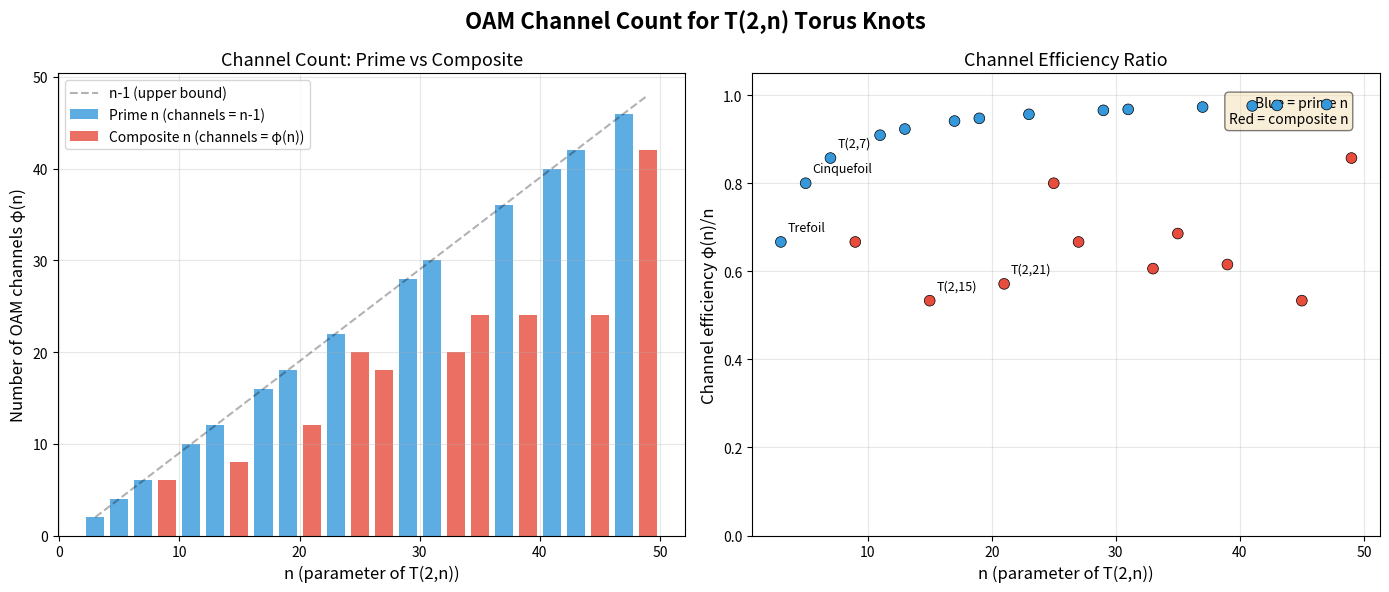
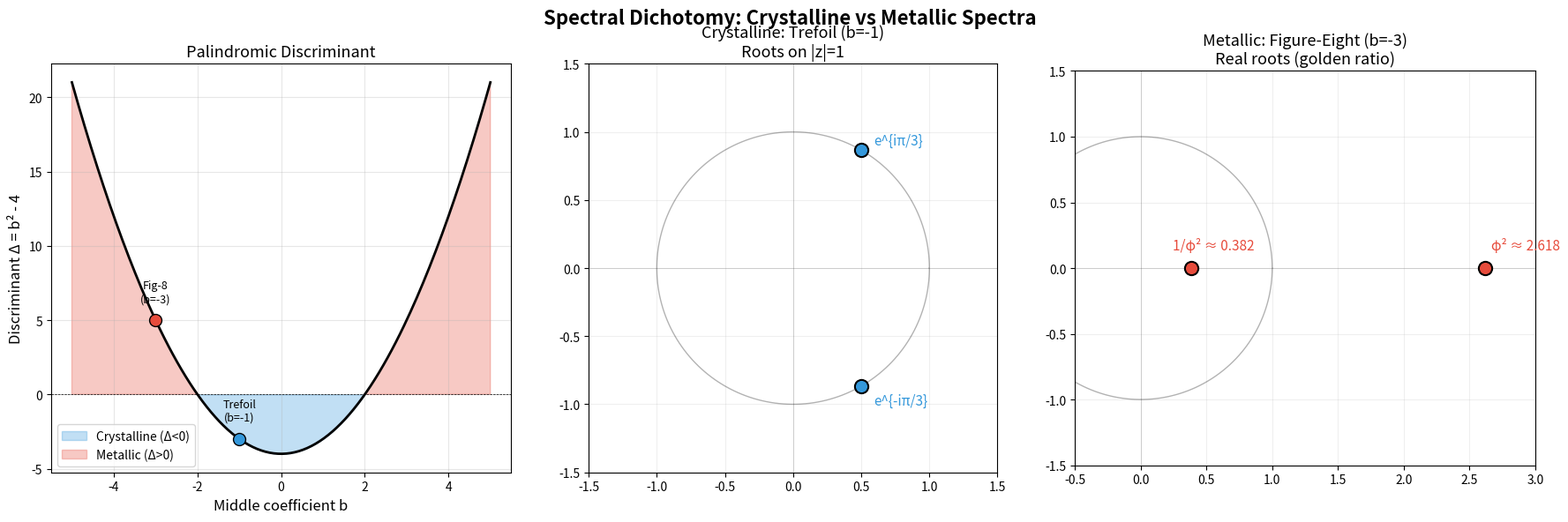
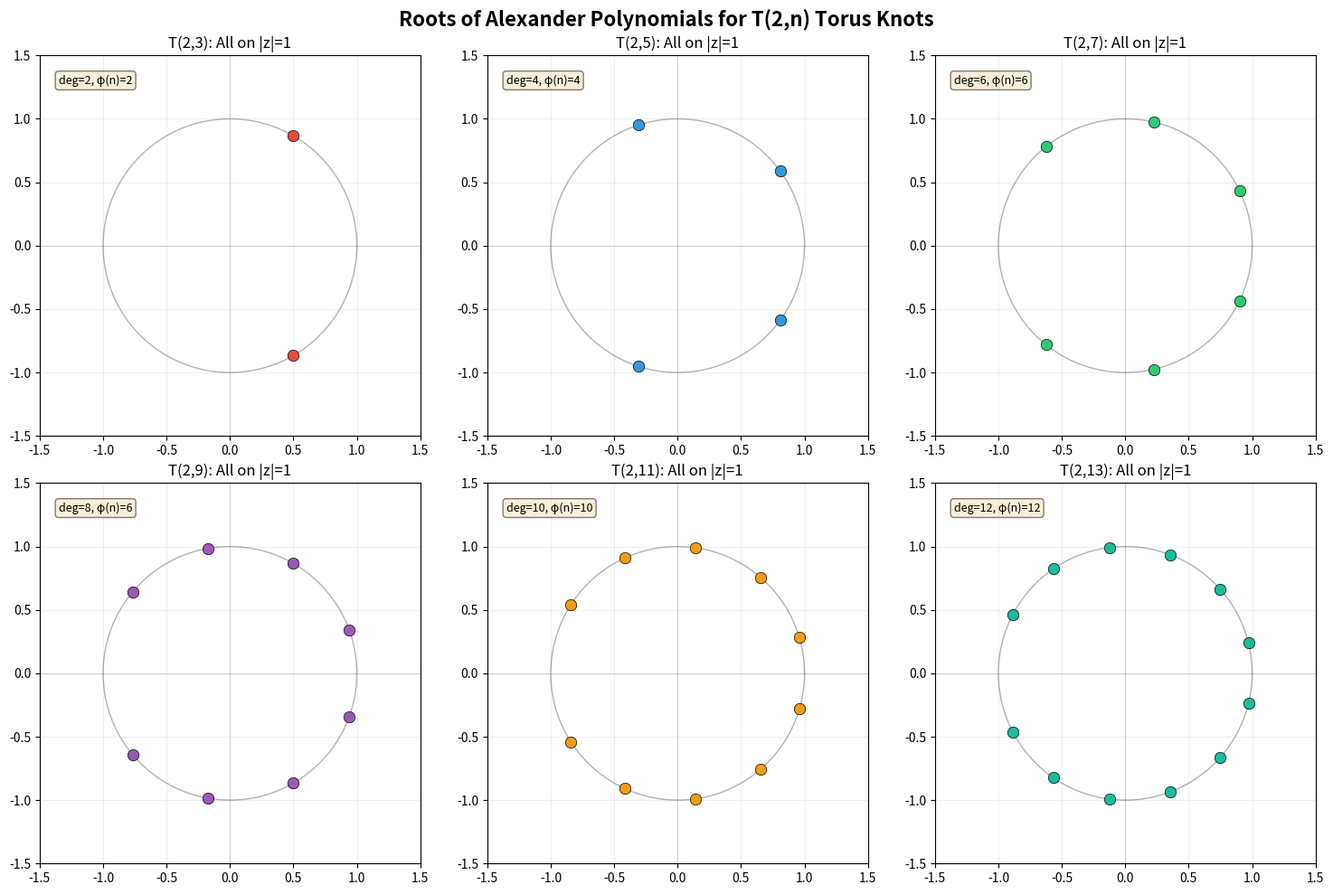

Here is the Python script that generated these plots, in order:
#!/usr/bin/env python3
"""
Cyclotomic Knot Spectra: Numerical Demonstrations

Demonstrates the key results:
1. Alexander polynomials of T(2,n) torus knots
2. The fundamental identity (X+1)·A_n(X) = X^n + 1
3. Cyclotomic bridge: A_p = Φ_{2p} for prime p
4. Spectral dichotomy classification
5. OAM channel counting via Euler's totient
"""

import numpy as np
from math import gcd
from functools import reduce


def euler_totient(n: int) -> int:
    """Compute Euler's totient function φ(n)."""
    result = n
    p = 2
    temp = n
    while p * p <= temp:
        if temp % p == 0:
            while temp % p == 0:
                temp //= p
            result -= result // p
        p += 1
    if temp > 1:
        result -= result // temp
    return result


def alexander_t2n(n: int) -> list[int]:
    """
    Compute the Alexander polynomial A_n(X) of T(2,n) as a coefficient list.
    A_n(X) = Σ_{i=0}^{n-1} (-1)^i X^i
    Returns [a_0, a_1, ..., a_{n-1}].
    """
    return [(-1)**i for i in range(n)]


def poly_multiply(p: list[int], q: list[int]) -> list[int]:
    """Multiply two polynomials represented as coefficient lists."""
    if not p or not q:
        return []
    result = [0] * (len(p) + len(q) - 1)
    for i, a in enumerate(p):
        for j, b in enumerate(q):
            result[i + j] += a * b
    return result


def poly_eval(coeffs: list[int], x: complex) -> complex:
    """Evaluate polynomial at x using Horner's method."""
    result = complex(0)
    for c in reversed(coeffs):
        result = result * x + c
    return result


def cyclotomic_poly(n: int) -> list[int]:
    """
    Compute the n-th cyclotomic polynomial Φ_n(X) using the Möbius function.
    Returns integer coefficient list.
    """
    if n == 1:
        return [-1, 1]  # X - 1

    # Start with X^n - 1
    xn_minus_1 = [-1] + [0] * (n - 1) + [1]

    # Divide by Φ_d for each proper divisor d of n
    divisors = [d for d in range(1, n) if n % d == 0]

    result = xn_minus_1[:]
    for d in sorted(divisors):
        phi_d = cyclotomic_poly(d)
        # Polynomial division
        result = poly_divide(result, phi_d)

    return result


def poly_divide(dividend: list[int], divisor: list[int]) -> list[int]:
    """Exact polynomial division (assumes divisor divides dividend)."""
    # Remove trailing zeros
    while len(dividend) > 1 and dividend[-1] == 0:
        dividend = dividend[:-1]
    while len(divisor) > 1 and divisor[-1] == 0:
        divisor = divisor[:-1]

    if len(dividend) < len(divisor):
        return [0]

    quotient = [0] * (len(dividend) - len(divisor) + 1)
    remainder = dividend[:]

    for i in range(len(quotient) - 1, -1, -1):
        quotient[i] = remainder[i + len(divisor) - 1] // divisor[-1]
        for j in range(len(divisor)):
            remainder[i + j] -= quotient[i] * divisor[j]

    return quotient


def palindromic_discriminant(b: int) -> int:
    """Discriminant of palindromic quadratic X^2 + bX + 1."""
    return b * b - 4


def spectral_type(b: int) -> str:
    """Classify the spectral type of a palindromic quadratic."""
    d = palindromic_discriminant(b)
    if d < 0:
        return "crystalline"
    elif d > 0:
        return "metallic"
    else:
        return "degenerate"


def knot_determinant(n: int) -> int:
    """Compute the knot determinant |A_n(-1)| for T(2,n)."""
    coeffs = alexander_t2n(n)
    val = int(round(poly_eval(coeffs, -1).real))
    return abs(val)


def demo_fundamental_identity():
    """Demonstrate (X+1) · A_n(X) = X^n + 1 for odd n."""
    print("=" * 60)
    print("FUNDAMENTAL IDENTITY: (X+1) · A_n(X) = X^n + 1")
    print("=" * 60)

    for n in [3, 5, 7, 9, 11, 13, 15]:
        a_n = alexander_t2n(n)
        x_plus_1 = [1, 1]  # 1 + X
        product = poly_multiply(x_plus_1, a_n)

        # X^n + 1
        xn_plus_1 = [1] + [0] * (n - 1) + [1]

        match = product == xn_plus_1
        print(f"  n={n:2d}: A_n = {a_n}")
        print(f"         (X+1)·A_n = {product}")
        print(f"         X^{n}+1   = {xn_plus_1}")
        print(f"         Match: {match}")
        print()


def demo_cyclotomic_bridge():
    """Demonstrate A_p = Φ_{2p} for prime p."""
    print("=" * 60)
    print("CYCLOTOMIC BRIDGE: A_p = Φ_{2p} for prime p")
    print("=" * 60)

    primes = [3, 5, 7, 11, 13]
    for p in primes:
        a_p = alexander_t2n(p)
        phi_2p = cyclotomic_poly(2 * p)

        match = a_p == phi_2p
        print(f"  p={p:2d}: A_p    = {a_p}")
        print(f"         Φ_{2*p:<3d}  = {phi_2p}")
        print(f"         Match: {match}")
        print()


def demo_spectral_dichotomy():
    """Demonstrate the spectral classification."""
    print("=" * 60)
    print("SPECTRAL DICHOTOMY: Crystalline vs Metallic")
    print("=" * 60)

    cases = [
        ("Trefoil T(2,3)", -1),
        ("Zero coeff", 0),
        ("b = 1", 1),
        ("b = -2 (degenerate)", -2),
        ("b = 2 (degenerate)", 2),
        ("Figure-eight", -3),
        ("b = 3", 3),
        ("b = -5", -5),
    ]

    for name, b in cases:
        d = palindromic_discriminant(b)
        st = spectral_type(b)
        print(f"  {name:25s}: b={b:3d}, Δ={d:3d}, type={st}")

    print()


def demo_oam_channels():
    """Demonstrate OAM channel counting via Euler's totient."""
    print("=" * 60)
    print("OAM CHANNEL COUNT: φ(2n) = φ(n) for odd n")
    print("=" * 60)

    for n in [3, 5, 7, 9, 11, 13, 15, 17, 19, 21]:
        phi_2n = euler_totient(2 * n)
        phi_n = euler_totient(n)
        print(f"  n={n:2d}: φ(2·{n:2d}) = {phi_2n:2d}, φ({n:2d}) = {phi_n:2d}, "
              f"equal: {phi_2n == phi_n}")

    print()


def demo_knot_determinants():
    """Demonstrate |A_n(-1)| = n."""
    print("=" * 60)
    print("KNOT DETERMINANT: |A_n(-1)| = n")
    print("=" * 60)

    for n in range(1, 20):
        det = knot_determinant(n)
        print(f"  n={n:2d}: |A_n(-1)| = {det:2d}, equals n: {det == n}")

    print()


def demo_roots():
    """Visualize root distribution of Alexander polynomials."""
    print("=" * 60)
    print("ROOT GEOMETRY: Crystalline vs Metallic Spectra")
    print("=" * 60)

    # Trefoil: X^2 - X + 1 (crystalline)
    disc_trefoil = palindromic_discriminant(-1)
    roots_trefoil = [
        (1 + 1j * np.sqrt(-disc_trefoil)) / 2,
        (1 - 1j * np.sqrt(-disc_trefoil)) / 2,
    ]
    print(f"\n  Trefoil (b=-1, Δ={disc_trefoil}):")
    for r in roots_trefoil:
        print(f"    root = {r:.6f}, |root| = {abs(r):.6f}")

    # Figure-eight: X^2 - 3X + 1 (metallic)
    disc_fe = palindromic_discriminant(-3)
    roots_fe = [
        (3 + np.sqrt(disc_fe)) / 2,
        (3 - np.sqrt(disc_fe)) / 2,
    ]
    print(f"\n  Figure-eight (b=-3, Δ={disc_fe}):")
    for r in roots_fe:
        print(f"    root = {r:.6f}, |root| = {abs(r):.6f}")

    # Cinquefoil T(2,5): roots of X^4 - X^3 + X^2 - X + 1
    coeffs_5 = alexander_t2n(5)
    np_coeffs = np.array(coeffs_5, dtype=float)
    roots_5 = np.roots(np_coeffs[::-1])
    print(f"\n  Cinquefoil T(2,5):")
    for r in sorted(roots_5, key=lambda z: np.angle(z)):
        print(f"    root = {r:.6f}, |root| = {abs(r):.6f}")

    print()


def demo_degree_genus():
    """Demonstrate degree and Seifert genus."""
    print("=" * 60)
    print("DEGREE AND SEIFERT GENUS")
    print("=" * 60)

    for n in [3, 5, 7, 9, 11, 13, 15]:
        degree = n - 1
        genus = degree // 2
        channels = euler_totient(n)
        print(f"  T(2,{n:2d}): degree={degree:2d}, genus={genus}, "
              f"channels={channels}")

    print()


if __name__ == "__main__":
    print("╔══════════════════════════════════════════════════════════╗")
    print("║     CYCLOTOMIC KNOT SPECTRA: Numerical Demonstrations   ║")
    print("╚══════════════════════════════════════════════════════════╝")
    print()

    demo_fundamental_identity()
    demo_cyclotomic_bridge()
    demo_spectral_dichotomy()
    demo_oam_channels()
    demo_knot_determinants()
    demo_roots()
    demo_degree_genus()

    print("All demonstrations complete.")


#!/usr/bin/env python3
"""
Visualization: OAM Channel Count via Euler's Totient

Shows how the number of independent OAM channels in T(2,n)
knotted beams scales with n, following φ(n).
"""

import numpy as np
import matplotlib
matplotlib.use('Agg')
import matplotlib.pyplot as plt


def euler_totient(n: int) -> int:
    """Compute Euler's totient function φ(n)."""
    result = n
    p = 2
    temp = n
    while p * p <= temp:
        if temp % p == 0:
            while temp % p == 0:
                temp //= p
            result -= result // p
        p += 1
    if temp > 1:
        result -= result // temp
    return result


def is_prime(n: int) -> bool:
    """Check if n is prime."""
    if n < 2:
        return False
    for i in range(2, int(n**0.5) + 1):
        if n % i == 0:
            return False
    return True


def main():
    fig, (ax1, ax2) = plt.subplots(1, 2, figsize=(14, 6))
    fig.suptitle('OAM Channel Count for T(2,n) Torus Knots',
                 fontsize=16, fontweight='bold')

    # Odd n values from 3 to 49
    n_values = list(range(3, 50, 2))
    channels = [euler_totient(n) for n in n_values]
    primes = [is_prime(n) for n in n_values]

    # Panel 1: Channel count vs n
    prime_n = [n for n, p in zip(n_values, primes) if p]
    prime_ch = [c for c, p in zip(channels, primes) if p]
    composite_n = [n for n, p in zip(n_values, primes) if not p]
    composite_ch = [c for c, p in zip(channels, primes) if not p]

    ax1.bar(prime_n, prime_ch, color='#3498db', alpha=0.8,
            label='Prime n (channels = n-1)', width=1.5)
    ax1.bar(composite_n, composite_ch, color='#e74c3c', alpha=0.8,
            label='Composite n (channels = φ(n))', width=1.5)

    # Reference line n-1
    ax1.plot(n_values, [n-1 for n in n_values], 'k--', alpha=0.3,
             label='n-1 (upper bound)')

    ax1.set_xlabel('n (parameter of T(2,n))', fontsize=12)
    ax1.set_ylabel('Number of OAM channels φ(n)', fontsize=12)
    ax1.set_title('Channel Count: Prime vs Composite', fontsize=13)
    ax1.legend(fontsize=10)
    ax1.grid(True, alpha=0.3)

    # Panel 2: Efficiency ratio φ(n)/n
    efficiency = [euler_totient(n)/n for n in n_values]
    colors = ['#3498db' if is_prime(n) else '#e74c3c' for n in n_values]

    ax2.scatter(n_values, efficiency, c=colors, s=60, zorder=5,
                edgecolors='black', linewidths=0.5)

    # Add labels for notable points
    notable = {3: 'Trefoil', 5: 'Cinquefoil', 7: 'T(2,7)',
               15: 'T(2,15)', 21: 'T(2,21)'}
    for n, name in notable.items():
        if n in n_values:
            eff = euler_totient(n) / n
            ax2.annotate(name, (n, eff), textcoords="offset points",
                         xytext=(5, 8), fontsize=9)

    ax2.set_xlabel('n (parameter of T(2,n))', fontsize=12)
    ax2.set_ylabel('Channel efficiency φ(n)/n', fontsize=12)
    ax2.set_title('Channel Efficiency Ratio', fontsize=13)
    ax2.set_ylim(0, 1.05)
    ax2.grid(True, alpha=0.3)

    # Add text annotation
    ax2.text(0.95, 0.95, 'Blue = prime n\nRed = composite n',
             transform=ax2.transAxes, fontsize=10, va='top', ha='right',
             bbox=dict(boxstyle='round', facecolor='wheat', alpha=0.5))

    plt.tight_layout()
    plt.savefig('oam_channels.png', dpi=150, bbox_inches='tight')
    print("Saved oam_channels.png")


if __name__ == "__main__":
    main()


#!/usr/bin/env python3
"""
Visualization: Spectral Dichotomy — Crystalline vs Metallic

Shows how the palindromic discriminant b² - 4 controls whether
roots lie on the unit circle (crystalline) or on the real line (metallic).
"""

import numpy as np
import matplotlib
matplotlib.use('Agg')
import matplotlib.pyplot as plt


def main():
    fig, (ax1, ax2, ax3) = plt.subplots(1, 3, figsize=(18, 6))
    fig.suptitle('Spectral Dichotomy: Crystalline vs Metallic Spectra',
                 fontsize=16, fontweight='bold')

    # Panel 1: Discriminant as a function of b
    b_range = np.linspace(-5, 5, 200)
    disc = b_range**2 - 4

    ax1.fill_between(b_range, disc, 0, where=(disc < 0),
                     color='#3498db', alpha=0.3, label='Crystalline (Δ<0)')
    ax1.fill_between(b_range, disc, 0, where=(disc > 0),
                     color='#e74c3c', alpha=0.3, label='Metallic (Δ>0)')
    ax1.plot(b_range, disc, 'k-', linewidth=2)
    ax1.axhline(y=0, color='k', linewidth=0.5, linestyle='--')

    # Mark specific knots
    knot_b = {'Trefoil\n(b=-1)': -1, 'Fig-8\n(b=-3)': -3}
    for name, b in knot_b.items():
        d = b**2 - 4
        color = '#3498db' if d < 0 else '#e74c3c'
        ax1.scatter([b], [d], c=color, s=100, zorder=5, edgecolors='black')
        ax1.annotate(name, (b, d), textcoords="offset points",
                     xytext=(0, 15), ha='center', fontsize=9)

    ax1.set_xlabel('Middle coefficient b', fontsize=12)
    ax1.set_ylabel('Discriminant Δ = b² - 4', fontsize=12)
    ax1.set_title('Palindromic Discriminant', fontsize=13)
    ax1.legend(fontsize=10)
    ax1.grid(True, alpha=0.3)

    # Panel 2: Crystalline example (trefoil, b=-1)
    theta = np.linspace(0, 2*np.pi, 200)
    ax2.plot(np.cos(theta), np.sin(theta), 'k-', alpha=0.3, linewidth=1)
    ax2.axhline(y=0, color='k', alpha=0.2, linewidth=0.5)
    ax2.axvline(x=0, color='k', alpha=0.2, linewidth=0.5)

    # Roots of X^2 - X + 1: (1 ± i√3)/2
    r1 = complex(0.5, np.sqrt(3)/2)
    r2 = complex(0.5, -np.sqrt(3)/2)
    ax2.scatter([r1.real, r2.real], [r1.imag, r2.imag],
                c='#3498db', s=120, zorder=5, edgecolors='black', linewidths=1.5)
    ax2.annotate(f'e^{{iπ/3}}', (r1.real, r1.imag), textcoords="offset points",
                 xytext=(10, 5), fontsize=11, color='#3498db')
    ax2.annotate(f'e^{{-iπ/3}}', (r2.real, r2.imag), textcoords="offset points",
                 xytext=(10, -15), fontsize=11, color='#3498db')

    ax2.set_xlim(-1.5, 1.5)
    ax2.set_ylim(-1.5, 1.5)
    ax2.set_aspect('equal')
    ax2.set_title('Crystalline: Trefoil (b=-1)\nRoots on |z|=1', fontsize=13)
    ax2.grid(True, alpha=0.2)

    # Panel 3: Metallic example (figure-eight, b=-3)
    ax3.plot(np.cos(theta), np.sin(theta), 'k-', alpha=0.3, linewidth=1)
    ax3.axhline(y=0, color='k', alpha=0.2, linewidth=0.5)
    ax3.axvline(x=0, color='k', alpha=0.2, linewidth=0.5)

    # Roots of X^2 - 3X + 1: (3 ± √5)/2
    phi = (3 + np.sqrt(5)) / 2  # ≈ 2.618
    phi_inv = (3 - np.sqrt(5)) / 2  # ≈ 0.382
    ax3.scatter([phi, phi_inv], [0, 0],
                c='#e74c3c', s=120, zorder=5, edgecolors='black', linewidths=1.5)
    ax3.annotate(f'φ² ≈ {phi:.3f}', (phi, 0), textcoords="offset points",
                 xytext=(5, 15), fontsize=11, color='#e74c3c')
    ax3.annotate(f'1/φ² ≈ {phi_inv:.3f}', (phi_inv, 0), textcoords="offset points",
                 xytext=(-15, 15), fontsize=11, color='#e74c3c')

    ax3.set_xlim(-0.5, 3.0)
    ax3.set_ylim(-1.5, 1.5)
    ax3.set_aspect('equal')
    ax3.set_title('Metallic: Figure-Eight (b=-3)\nReal roots (golden ratio)', fontsize=13)
    ax3.grid(True, alpha=0.2)

    plt.tight_layout()
    plt.savefig('spectral_dichotomy.png', dpi=150, bbox_inches='tight')
    print("Saved spectral_dichotomy.png")


if __name__ == "__main__":
    main()


#!/usr/bin/env python3
"""
Visualization: Root Geometry of Alexander Polynomials

Plots the roots of Alexander polynomials for various T(2,n) torus knots
on the complex plane, showing the crystalline (unit circle) structure.
"""

import numpy as np
import matplotlib
matplotlib.use('Agg')
import matplotlib.pyplot as plt
from matplotlib.patches import Circle


def alexander_coefficients(n: int) -> list[int]:
    """Coefficient list of A_n(X) = Σ (-1)^i X^i."""
    return [(-1)**i for i in range(n)]


def compute_roots(n: int) -> np.ndarray:
    """Compute roots of A_n(X) using numpy."""
    coeffs = alexander_coefficients(n)
    # numpy.roots expects coefficients in descending order
    return np.roots(coeffs[::-1])


def main():
    fig, axes = plt.subplots(2, 3, figsize=(15, 10))
    fig.suptitle('Roots of Alexander Polynomials for T(2,n) Torus Knots',
                 fontsize=16, fontweight='bold')

    knots = [3, 5, 7, 9, 11, 13]
    colors = ['#e74c3c', '#3498db', '#2ecc71', '#9b59b6', '#f39c12', '#1abc9c']

    for idx, (n, color) in enumerate(zip(knots, colors)):
        ax = axes[idx // 3][idx % 3]

        # Unit circle
        theta = np.linspace(0, 2*np.pi, 200)
        ax.plot(np.cos(theta), np.sin(theta), 'k-', alpha=0.3, linewidth=1)
        ax.axhline(y=0, color='k', alpha=0.2, linewidth=0.5)
        ax.axvline(x=0, color='k', alpha=0.2, linewidth=0.5)

        # Compute and plot roots
        roots = compute_roots(n)
        ax.scatter(roots.real, roots.imag, c=color, s=80, zorder=5,
                   edgecolors='black', linewidths=0.5)

        # Annotate root moduli
        moduli = np.abs(roots)
        on_circle = np.all(np.abs(moduli - 1.0) < 1e-10)

        ax.set_title(f'T(2,{n}): {"All on |z|=1" if on_circle else "Mixed"}',
                     fontsize=12)
        ax.set_xlim(-1.5, 1.5)
        ax.set_ylim(-1.5, 1.5)
        ax.set_aspect('equal')
        ax.grid(True, alpha=0.2)

        # Add degree and channel count
        channels = euler_totient_simple(n)
        ax.text(0.05, 0.95, f'deg={n-1}, φ(n)={channels}',
                transform=ax.transAxes, fontsize=9, va='top',
                bbox=dict(boxstyle='round', facecolor='wheat', alpha=0.5))

    plt.tight_layout()
    plt.savefig('root_geometry.png', dpi=150, bbox_inches='tight')
    print("Saved root_geometry.png")


def euler_totient_simple(n: int) -> int:
    result = n
    p = 2
    temp = n
    while p * p <= temp:
        if temp % p == 0:
            while temp % p == 0:
                temp //= p
            result -= result // p
        p += 1
    if temp > 1:
        result -= result // temp
    return result


if __name__ == "__main__":
    main()
